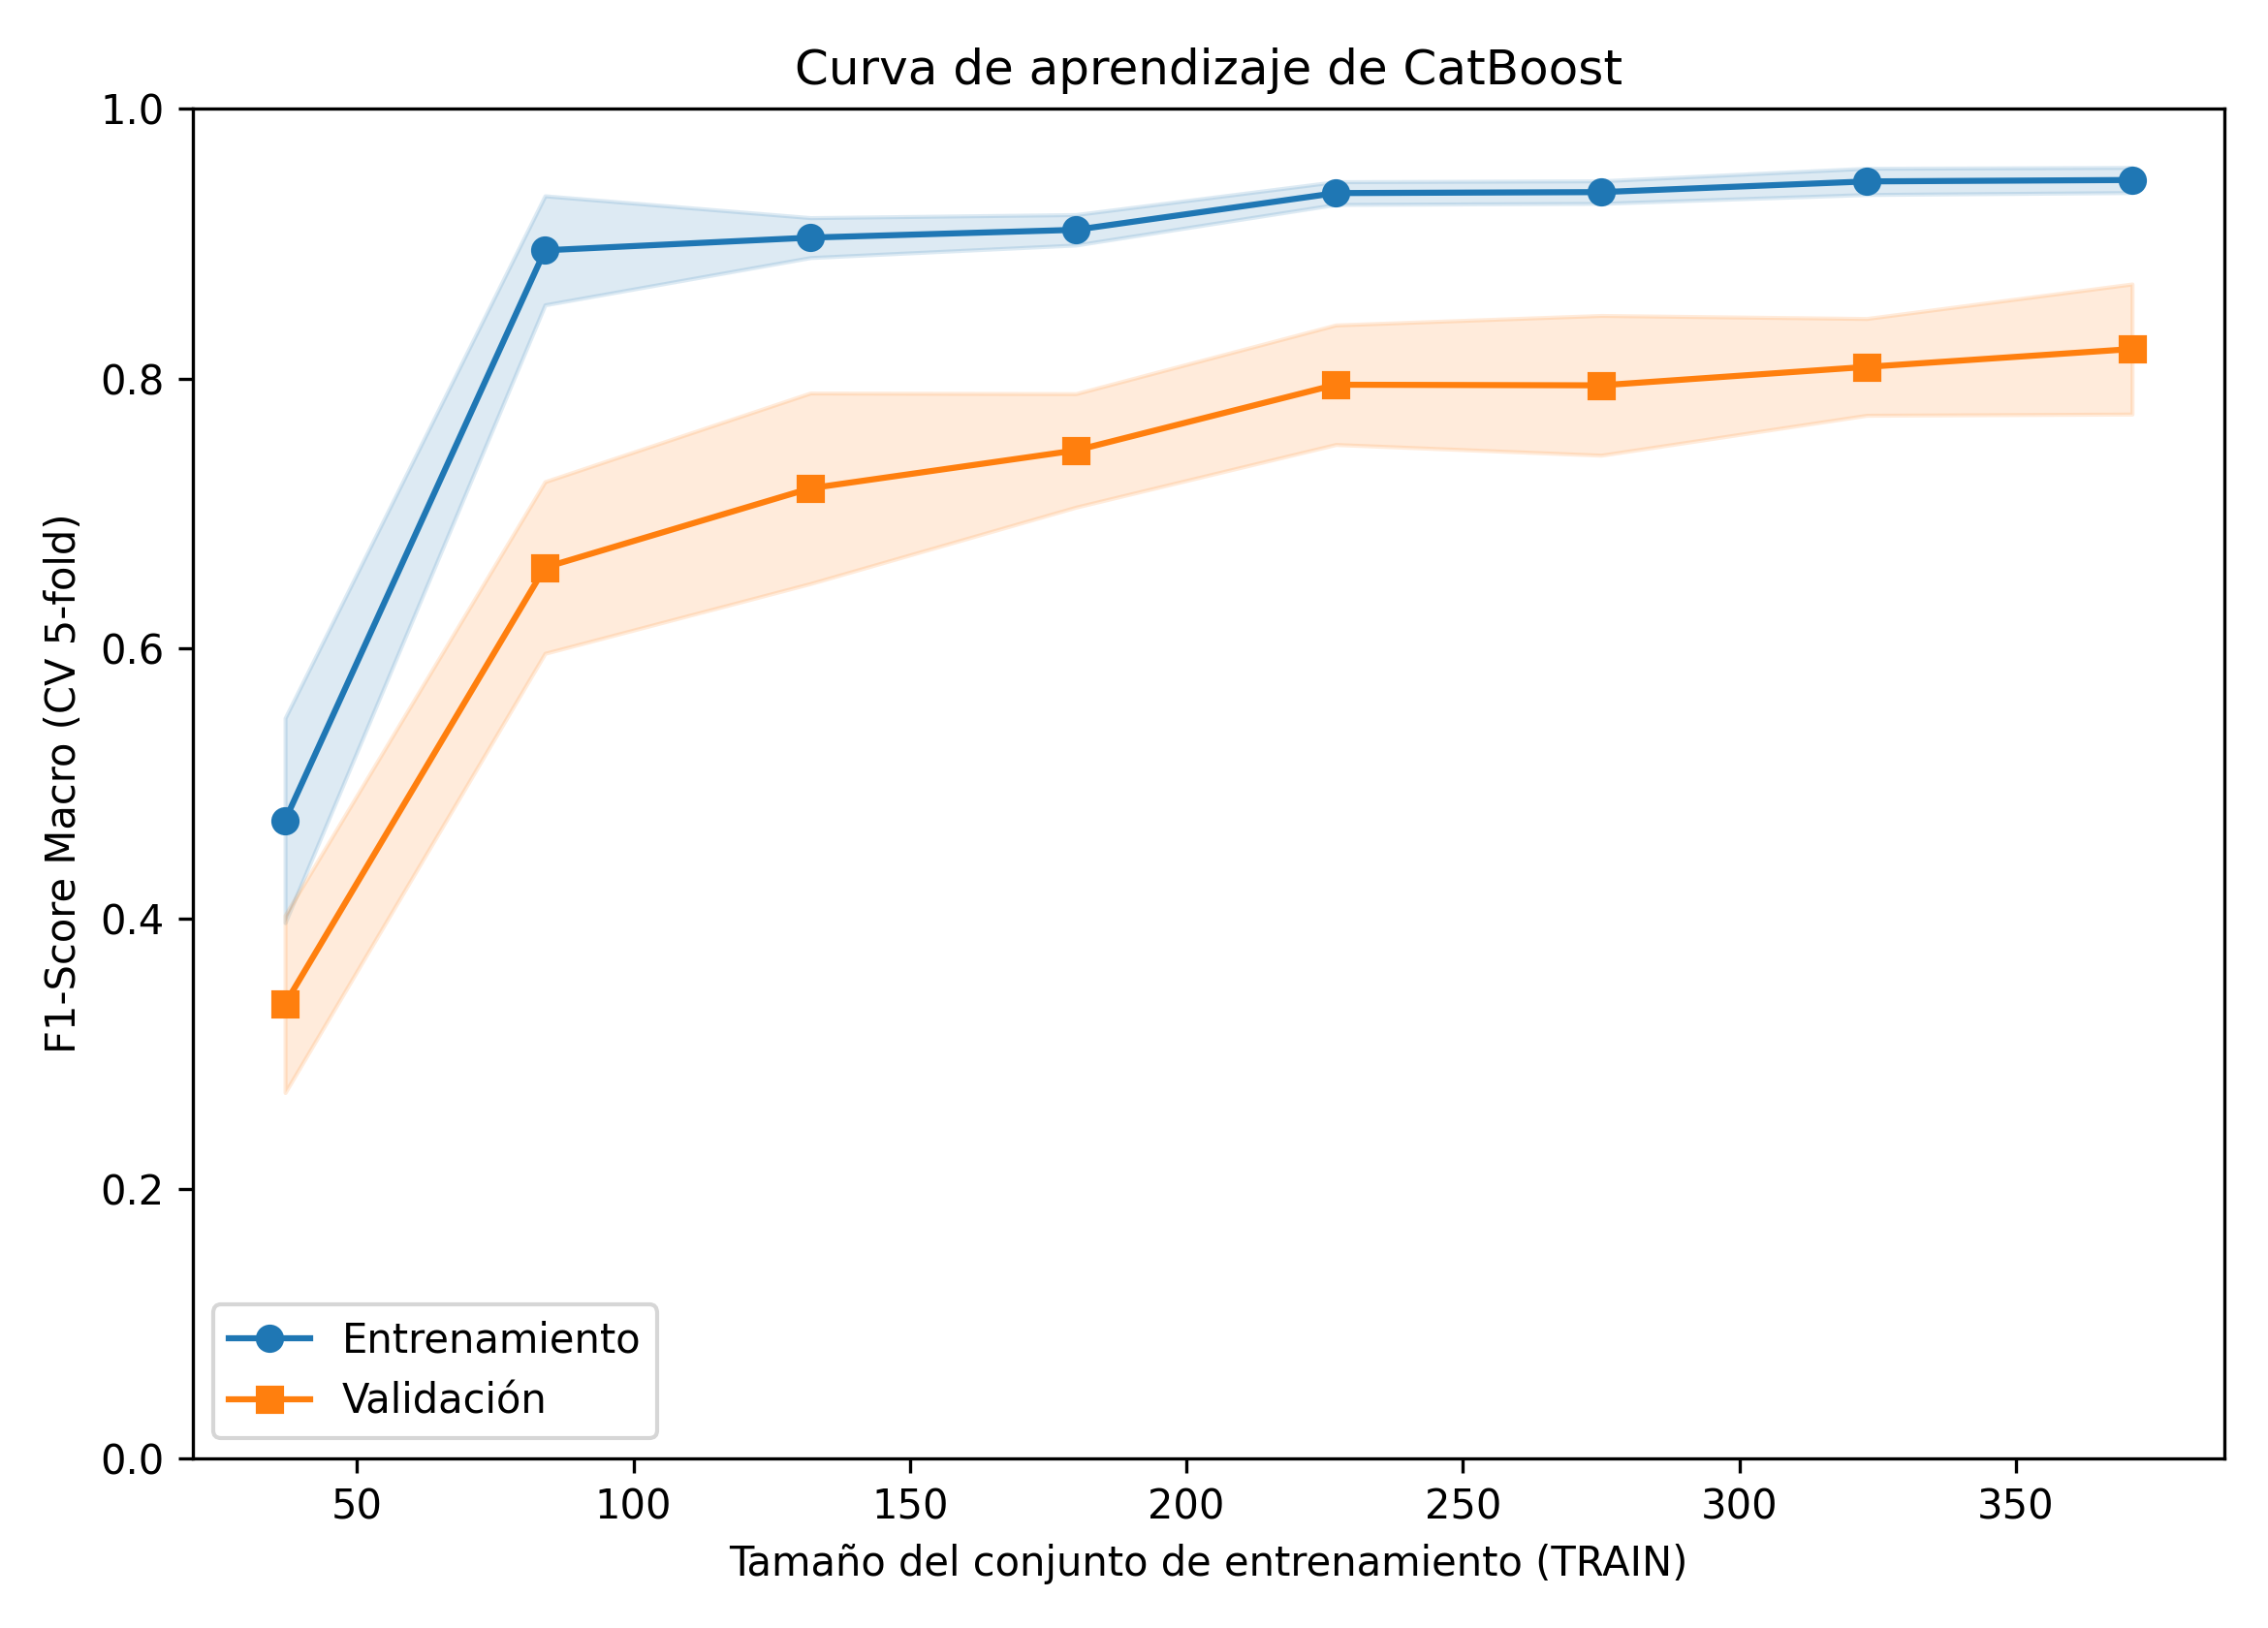

Values plotted in this chart, from the file beside it:
train_size, f1_macro_train_cv_mean, f1_macro_train_cv_std, f1_macro_valid_cv_mean, f1_macro_valid_cv_std, loss_train_mean, loss_valid_mean
37, 0.4728, 0.0758, 0.3368, 0.0657, 0.5272, 0.6632
84, 0.895, 0.0404, 0.6601, 0.0636, 0.105, 0.3399
132, 0.9044, 0.0148, 0.7187, 0.0706, 0.0956, 0.2813
180, 0.9102, 0.0113, 0.7468, 0.042, 0.0898, 0.2532
227, 0.9374, 0.0084, 0.7954, 0.0443, 0.0626, 0.2046
275, 0.9381, 0.0084, 0.795, 0.0518, 0.0619, 0.205
323, 0.946, 0.0097, 0.8086, 0.0358, 0.054, 0.1914
371, 0.9471, 0.0093, 0.8219, 0.0482, 0.0529, 0.1781
